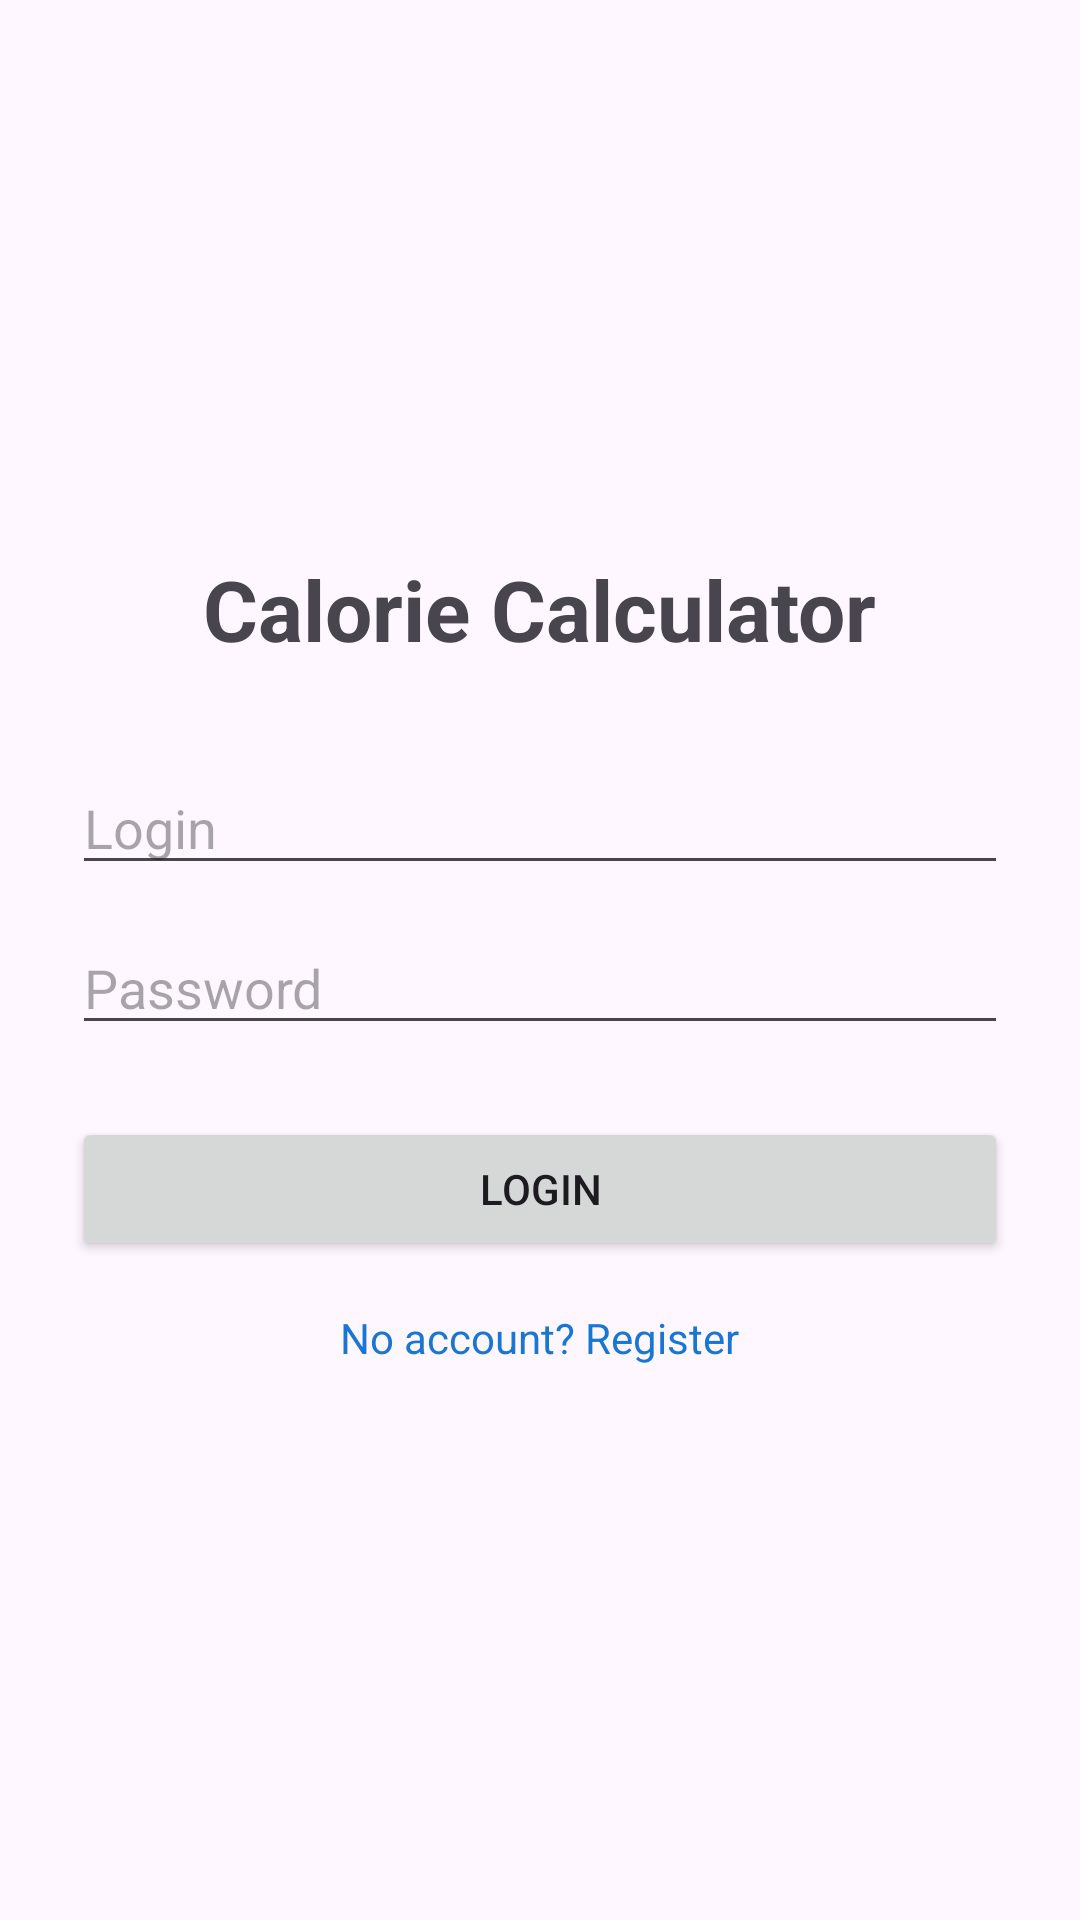

This screen was rendered from an Android layout file. Write that file and the resources it references.
<!-- AndroidManifest.xml: application theme Theme.CalorialCalculator -->
<!-- res/layout/activity_login.xml -->
<?xml version="1.0" encoding="utf-8"?>
<LinearLayout xmlns:android="http://schemas.android.com/apk/res/android"
    android:orientation="vertical"
    android:padding="24dp"
    android:gravity="center"
    android:layout_width="match_parent"
    android:layout_height="match_parent">

    <TextView
        android:text="Calorie Calculator"
        android:textSize="28sp"
        android:textStyle="bold"
        android:layout_marginBottom="32dp"
        android:layout_width="wrap_content"
        android:layout_height="wrap_content"/>

    <EditText
        android:id="@+id/etLogin"
        android:hint="Login"
        android:inputType="text"
        android:layout_width="match_parent"
        android:layout_height="wrap_content"/>

    <EditText
        android:id="@+id/etPassword"
        android:hint="Password"
        android:inputType="textPassword"
        android:layout_marginTop="12dp"
        android:layout_width="match_parent"
        android:layout_height="wrap_content"/>

    <Button
        android:id="@+id/btnLogin"
        android:text="Login"
        android:layout_marginTop="24dp"
        android:layout_width="match_parent"
        android:layout_height="wrap_content"/>

    <TextView
        android:id="@+id/btnGoRegister"
        android:text="No account? Register"
        android:textColor="#1976D2"
        android:layout_marginTop="16dp"
        android:layout_width="wrap_content"
        android:layout_height="wrap_content"/>

</LinearLayout>
<!-- resources referenced by this layout -->
<resources>
  <style name="Theme.CalorialCalculator" parent="Base.Theme.CalorialCalculator" />
  <style name="Base.Theme.CalorialCalculator" parent="Theme.Material3.DayNight.NoActionBar">
          
          
      </style>
</resources>
